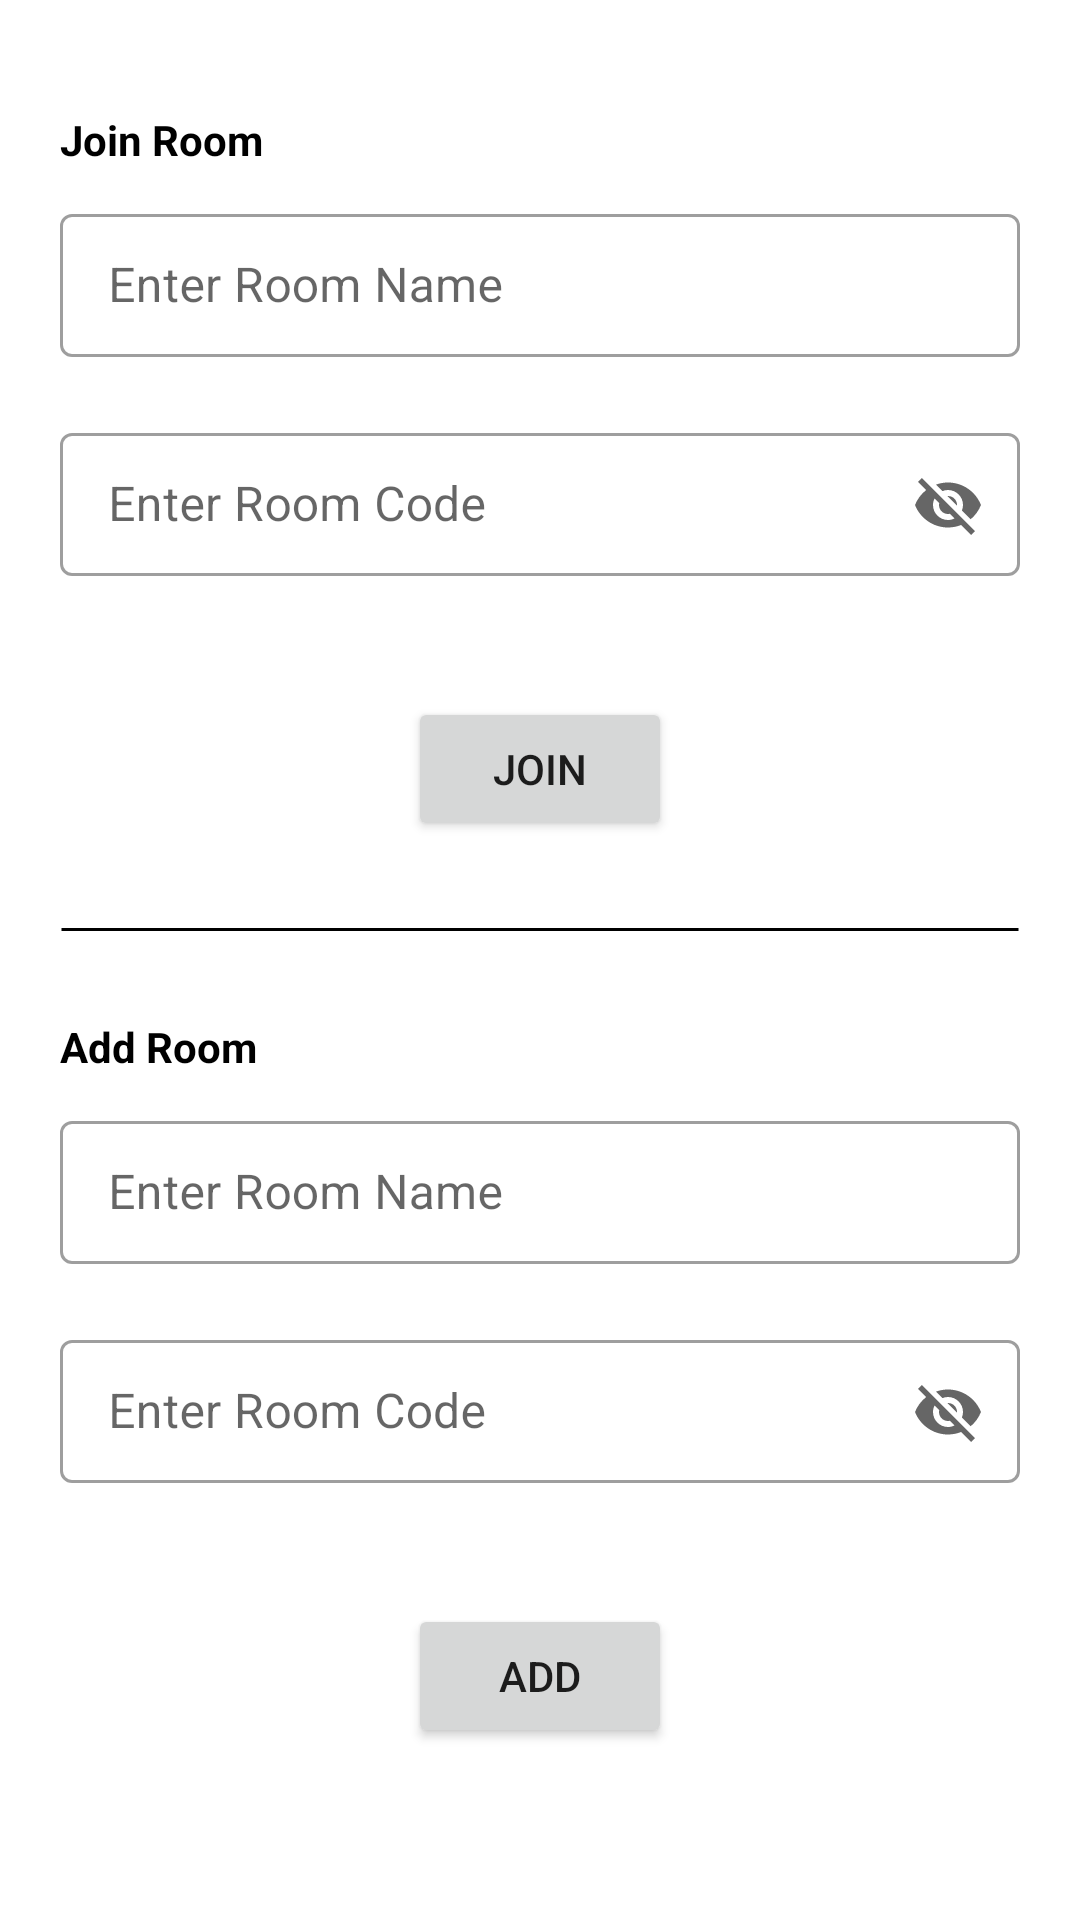

Here is an Android app screen rendered from its layout file. Give the layout XML and the strings, colors and styles it references.
<!-- AndroidManifest.xml: application theme Theme.PLetsChatApp -->
<!-- res/layout/activity_add_room.xml -->
<?xml version="1.0" encoding="utf-8"?>
<LinearLayout xmlns:android="http://schemas.android.com/apk/res/android"
    xmlns:app="http://schemas.android.com/apk/res-auto"
    xmlns:tools="http://schemas.android.com/tools"
    android:layout_width="match_parent"
    android:layout_height="match_parent"
    android:gravity="center"
    android:orientation="vertical"
    tools:context=".AddRoomActivity">

    <TextView
        android:layout_width="wrap_content"
        android:layout_height="wrap_content"
        android:layout_gravity="start"
        android:layout_marginLeft="20dp"
        android:layout_marginBottom="10dp"
        android:text="Join Room"
        android:textColor="@color/black"
        android:textStyle="bold" />

    <com.google.android.material.textfield.TextInputLayout
        style="@style/Widget.MaterialComponents.TextInputLayout.OutlinedBox.Dense"
        android:layout_width="match_parent"
        android:layout_height="wrap_content"
        android:layout_marginLeft="20dp"
        android:layout_marginRight="20dp"
        android:layout_marginBottom="20dp"
        android:hint="Enter Room Name">

        <com.google.android.material.textfield.TextInputEditText
            android:id="@+id/join_room_name"
            android:layout_width="match_parent"
            android:layout_height="wrap_content"
            android:inputType="text" />
    </com.google.android.material.textfield.TextInputLayout>

    <com.google.android.material.textfield.TextInputLayout
        style="@style/Widget.MaterialComponents.TextInputLayout.OutlinedBox.Dense"
        android:layout_width="match_parent"
        android:layout_height="wrap_content"
        android:layout_marginLeft="20dp"
        android:layout_marginRight="20dp"
        android:layout_marginBottom="20dp"
        android:hint="Enter Room Code"
        app:endIconMode="password_toggle">

        <com.google.android.material.textfield.TextInputEditText
            android:id="@+id/join_room_code"
            android:layout_width="match_parent"
            android:layout_height="wrap_content"
            android:inputType="text" />
    </com.google.android.material.textfield.TextInputLayout>

    <Button
        android:layout_width="wrap_content"
        android:layout_height="wrap_content"
        android:layout_margin="20dp"
        android:onClick="join_room"
        android:text="join" />

    <ProgressBar
        android:id="@+id/login_screen_progressBar1"
        style="?android:attr/progressBarStyleHorizontal"
        android:layout_width="wrap_content"
        android:layout_height="30dp"
        android:layout_marginBottom="20dp"
        android:indeterminate="true"
        android:indeterminateTint="@color/black"
        android:minWidth="200dp"
        android:minHeight="50dp"
        android:visibility="gone" />

    <TextView
        android:layout_width="match_parent"
        android:layout_height="wrap_content"
        android:layout_marginLeft="20dp"
        android:layout_marginRight="20dp"
        android:layout_marginBottom="20dp"
        android:background="@drawable/shape_line" />

    <TextView
        android:layout_width="wrap_content"
        android:layout_height="wrap_content"
        android:layout_gravity="start"
        android:layout_marginLeft="20dp"
        android:layout_marginBottom="10dp"
        android:text="Add Room"
        android:textColor="@color/black"
        android:textStyle="bold" />

    <com.google.android.material.textfield.TextInputLayout
        style="@style/Widget.MaterialComponents.TextInputLayout.OutlinedBox.Dense"
        android:layout_width="match_parent"
        android:layout_height="wrap_content"
        android:layout_marginLeft="20dp"
        android:layout_marginRight="20dp"
        android:layout_marginBottom="20dp"
        android:hint="Enter Room Name">

        <com.google.android.material.textfield.TextInputEditText
            android:id="@+id/add_room_name"
            android:layout_width="match_parent"
            android:layout_height="wrap_content"
            android:inputType="text" />
    </com.google.android.material.textfield.TextInputLayout>

    <com.google.android.material.textfield.TextInputLayout
        style="@style/Widget.MaterialComponents.TextInputLayout.OutlinedBox.Dense"
        android:layout_width="match_parent"
        android:layout_height="wrap_content"
        android:layout_marginLeft="20dp"
        android:layout_marginRight="20dp"
        android:layout_marginBottom="20dp"
        android:hint="Enter Room Code"
        app:endIconMode="password_toggle">

        <com.google.android.material.textfield.TextInputEditText
            android:id="@+id/add_room_code"
            android:layout_width="match_parent"
            android:layout_height="wrap_content"
            android:inputType="text" />
    </com.google.android.material.textfield.TextInputLayout>

    <Button
        android:layout_width="wrap_content"
        android:layout_height="wrap_content"
        android:layout_margin="20dp"
        android:onClick="add_room"
        android:text="add" />

    <ProgressBar
        android:id="@+id/login_screen_progressBar2"
        style="?android:attr/progressBarStyleHorizontal"
        android:layout_width="wrap_content"
        android:layout_height="30dp"
        android:layout_marginTop="20dp"
        android:indeterminate="true"
        android:indeterminateTint="@color/black"
        android:minWidth="200dp"
        android:minHeight="50dp"
        android:visibility="gone" />

</LinearLayout>
<!-- resources referenced by this layout -->
<resources>
  <!-- drawable shape_line (drawable) -->
  <?xml version="1.0" encoding="utf-8"?>
  <shape xmlns:android="http://schemas.android.com/apk/res/android"
      android:shape="line">
  <stroke android:width="1dp" android:color="@color/black"/>
  </shape>
  <style name="Theme.PLetsChatApp" parent="Theme.MaterialComponents.DayNight.DarkActionBar">
          
          <item name="colorPrimary">@color/black</item>
          <item name="colorPrimaryVariant">@color/purple_700</item>
          <item name="colorOnPrimary">@color/white</item>
          
          <item name="colorSecondary">@color/teal_200</item>
          <item name="colorSecondaryVariant">@color/teal_700</item>
          <item name="colorOnSecondary">@color/black</item>
          
          <item name="android:statusBarColor" tools:targetApi="l">@color/black</item>
          
      </style>
  <!-- not gathered from this repository: default colours our renderer supplied (Android Studio template values) -->
  <color name="purple_700">#FF3700B3</color>
  <color name="teal_200">#FF03DAC5</color>
  <color name="teal_700">#FF018786</color>
  <color name="black">#FF000000</color>
  <color name="white">#FFFFFFFF</color>
</resources>
